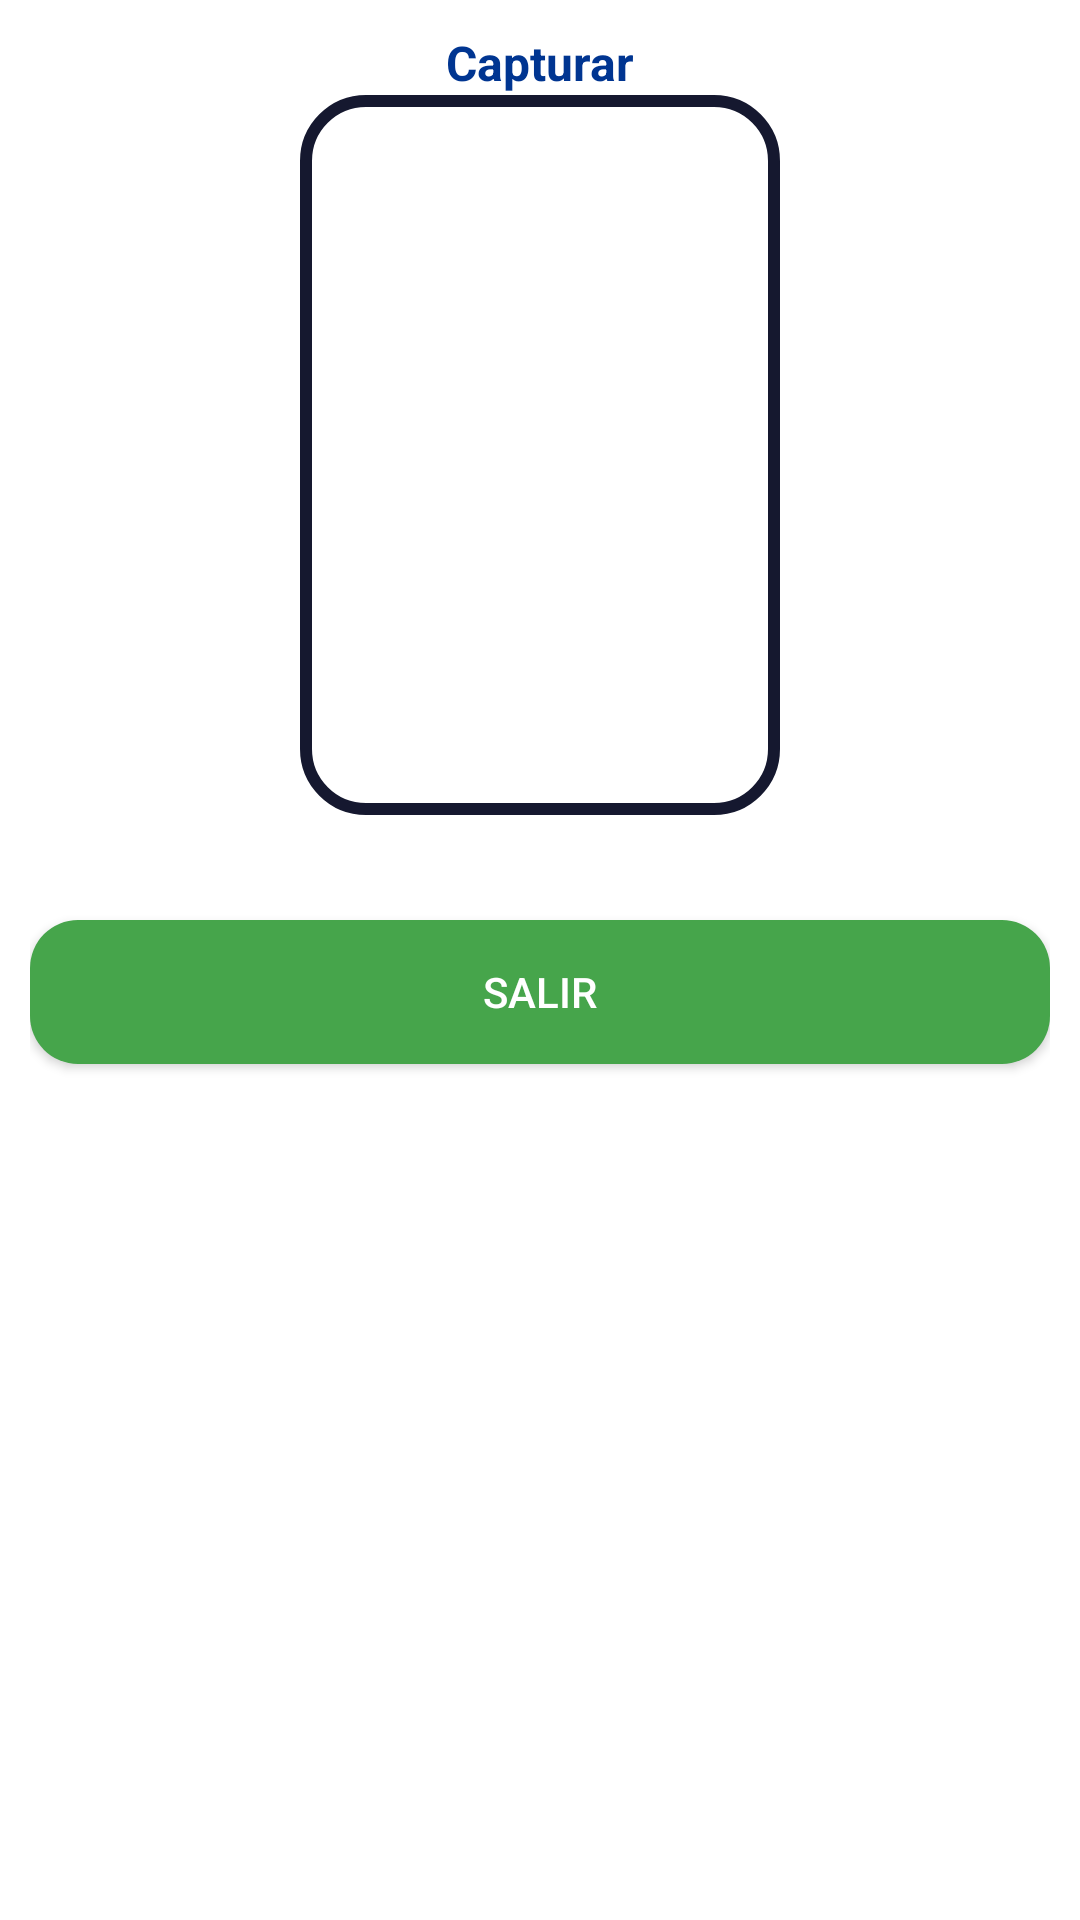

Reconstruct the res/layout file that produces this screen, plus the resources it refers to.
<!-- AndroidManifest.xml: application theme AppTheme -->
<!-- res/layout/finger.xml -->
<?xml version="1.0" encoding="utf-8"?>
<LinearLayout xmlns:android="http://schemas.android.com/apk/res/android"
    android:layout_width="match_parent"
    android:layout_height="match_parent"
    android:background="@color/colorBody"
    android:padding="@dimen/separation"
    android:orientation="vertical">

    <TextView
        android:id="@+id/tvFinger"
        style="@style/colorTitle"
        android:text="@string/capture"
        android:gravity="center"
        android:layout_width="match_parent"
        android:layout_height="wrap_content" />

    <LinearLayout
        android:layout_width="160dp"
        android:layout_height="240dp"
        android:layout_gravity="center"
        android:background="@drawable/shape_finger"
        android:orientation="vertical">

        <ImageView
            android:id="@+id/ivFinger"
            android:layout_width="match_parent"
            android:layout_height="match_parent"
            android:layout_margin="15dp"
            android:background="@drawable/ic_fingerprint_black_24dp" />

    </LinearLayout>

    <Button
        android:id="@+id/btnExit"
        android:layout_width="match_parent"
        android:layout_height="wrap_content"
        android:layout_marginTop="35dp"
        android:background="@drawable/custonbutton"
        android:text="@string/exit"
        android:textColor="@color/colorWhite" />

</LinearLayout>
<!-- resources referenced by this layout -->
<resources>
  <color name="colorBody">#FFFFFF</color>
  <color name="colorWhite">#ffffff</color>
  <dimen name="separation">10dp</dimen>
  <!-- drawable custonbutton (drawable) -->
  <?xml version="1.0" encoding="utf-8"?>
  <selector xmlns:android="http://schemas.android.com/apk/res/android">
      
      <item android:state_enabled="false">
          <shape android:shape="rectangle">
              <corners android:radius="16dp" />
              <solid android:color="@color/colorButton1" />
          </shape>
      </item>
  
      
      <item android:state_pressed="false">
          <shape android:shape="rectangle">
              <corners android:radius="16dp" />
              <solid android:color="@color/colorButton2" />
          </shape>
      </item>
  
      
      <item android:state_pressed="true">
          <shape android:shape="rectangle">
              <corners android:radius="16dp" />
              <solid android:color="@color/colorButton3" />
          </shape>
      </item>
  
  </selector>
  <!-- drawable shape_finger (drawable-v24) -->
  <?xml version="1.0" encoding="utf-8"?>
  <shape xmlns:android="http://schemas.android.com/apk/res/android"
      android:shape="rectangle">
  
      <stroke
          android:color="@color/colorPrimaryDark"
          android:width="4dp" />
  
      <corners android:radius="20dp" />
  
  </shape>
  <string name="capture">Capturar</string>
  <string name="exit">Salir</string>
  <style name="colorTitle" parent="@android:style/TextAppearance">
          <item name="android:textColor">@color/colorTextTitle</item>
          <item name="android:textSize">16dp</item>
          <item name="android:textStyle">bold</item>
      </style>
  <style name="AppTheme" parent="Theme.AppCompat.Light.DarkActionBar">
          
          <item name="colorPrimary">@color/colorPrimary</item>
          <item name="colorPrimaryDark">@color/colorPrimaryDark</item>
          <item name="colorAccent">@color/colorAccent</item>
      </style>
  <color name="colorButton1">#3ce646</color>
  <color name="colorButton2">#46a54b</color>
  <color name="colorButton3">#004b2d</color>
  <color name="colorPrimaryDark">#15182f</color>
  <color name="colorTextTitle">#003591</color>
  <color name="colorPrimary">#242842</color>
  <color name="colorAccent">#58a947</color>
</resources>
